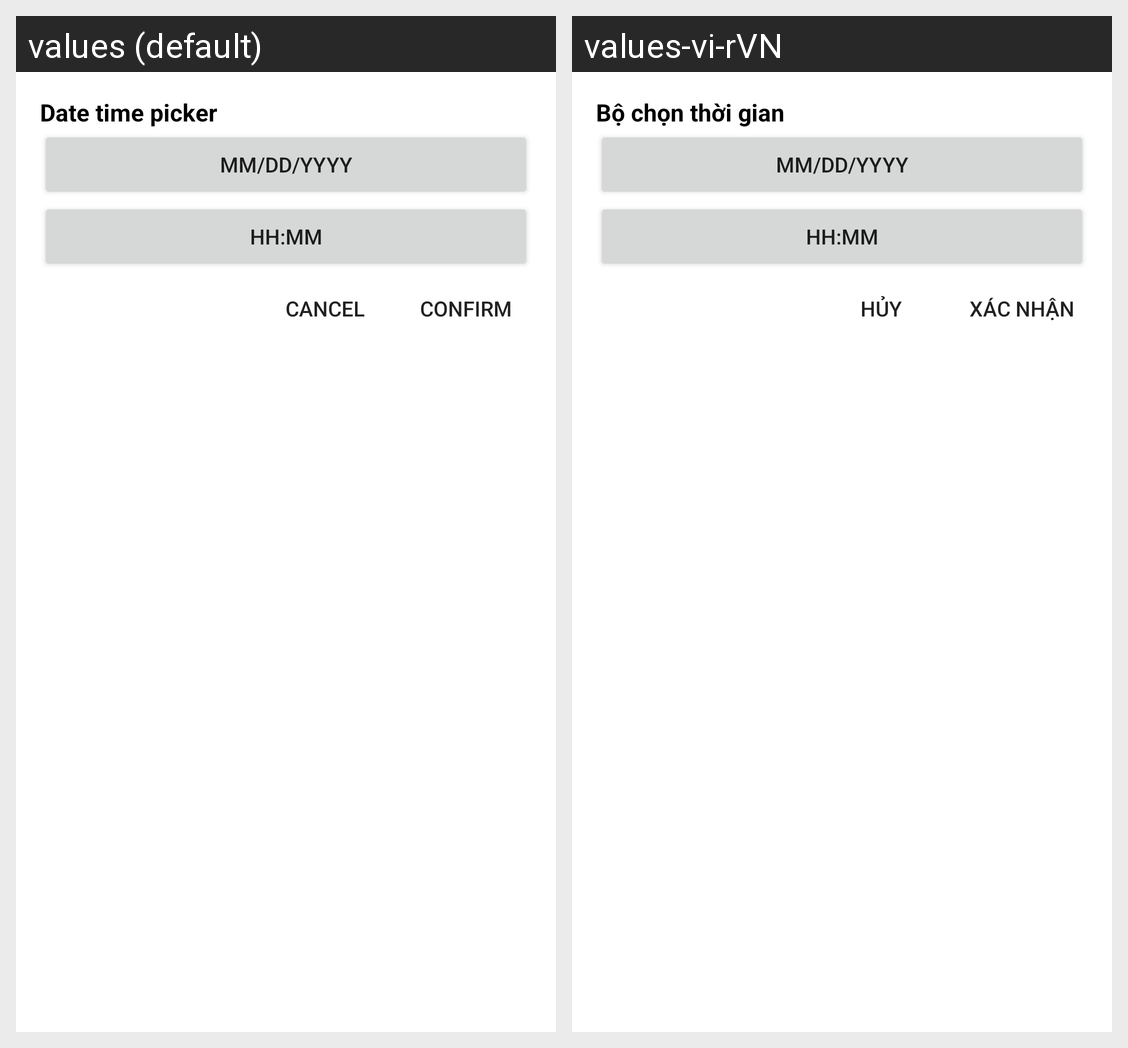

The same Android screen rendered under two of its app's locales, left to right. List the strings drawn on it with the default value and each locale's translation.
Android screen res/layout/fragment_date_time_picker_dialog.xml rendered under 2 locales, left to right: values (default), values-vi-rVN. Device: Nexus 5 (rendered at 1080×1920; each locale shown at half size, 540×960, under a caption strip naming it); theme Theme.MagicNote.
Strings drawn on this screen, with the default value and each locale's value (text and hints the layout hard-codes, and strings that could not be matched under every locale, appear in the picture but are not listed):

date_time_picker
  values: Date time picker
  values-vi-rVN: Bộ chọn thời gian

cancel
  values: Cancel
  values-vi-rVN: Hủy

confirm
  values: Confirm
  values-vi-rVN: Xác nhận
